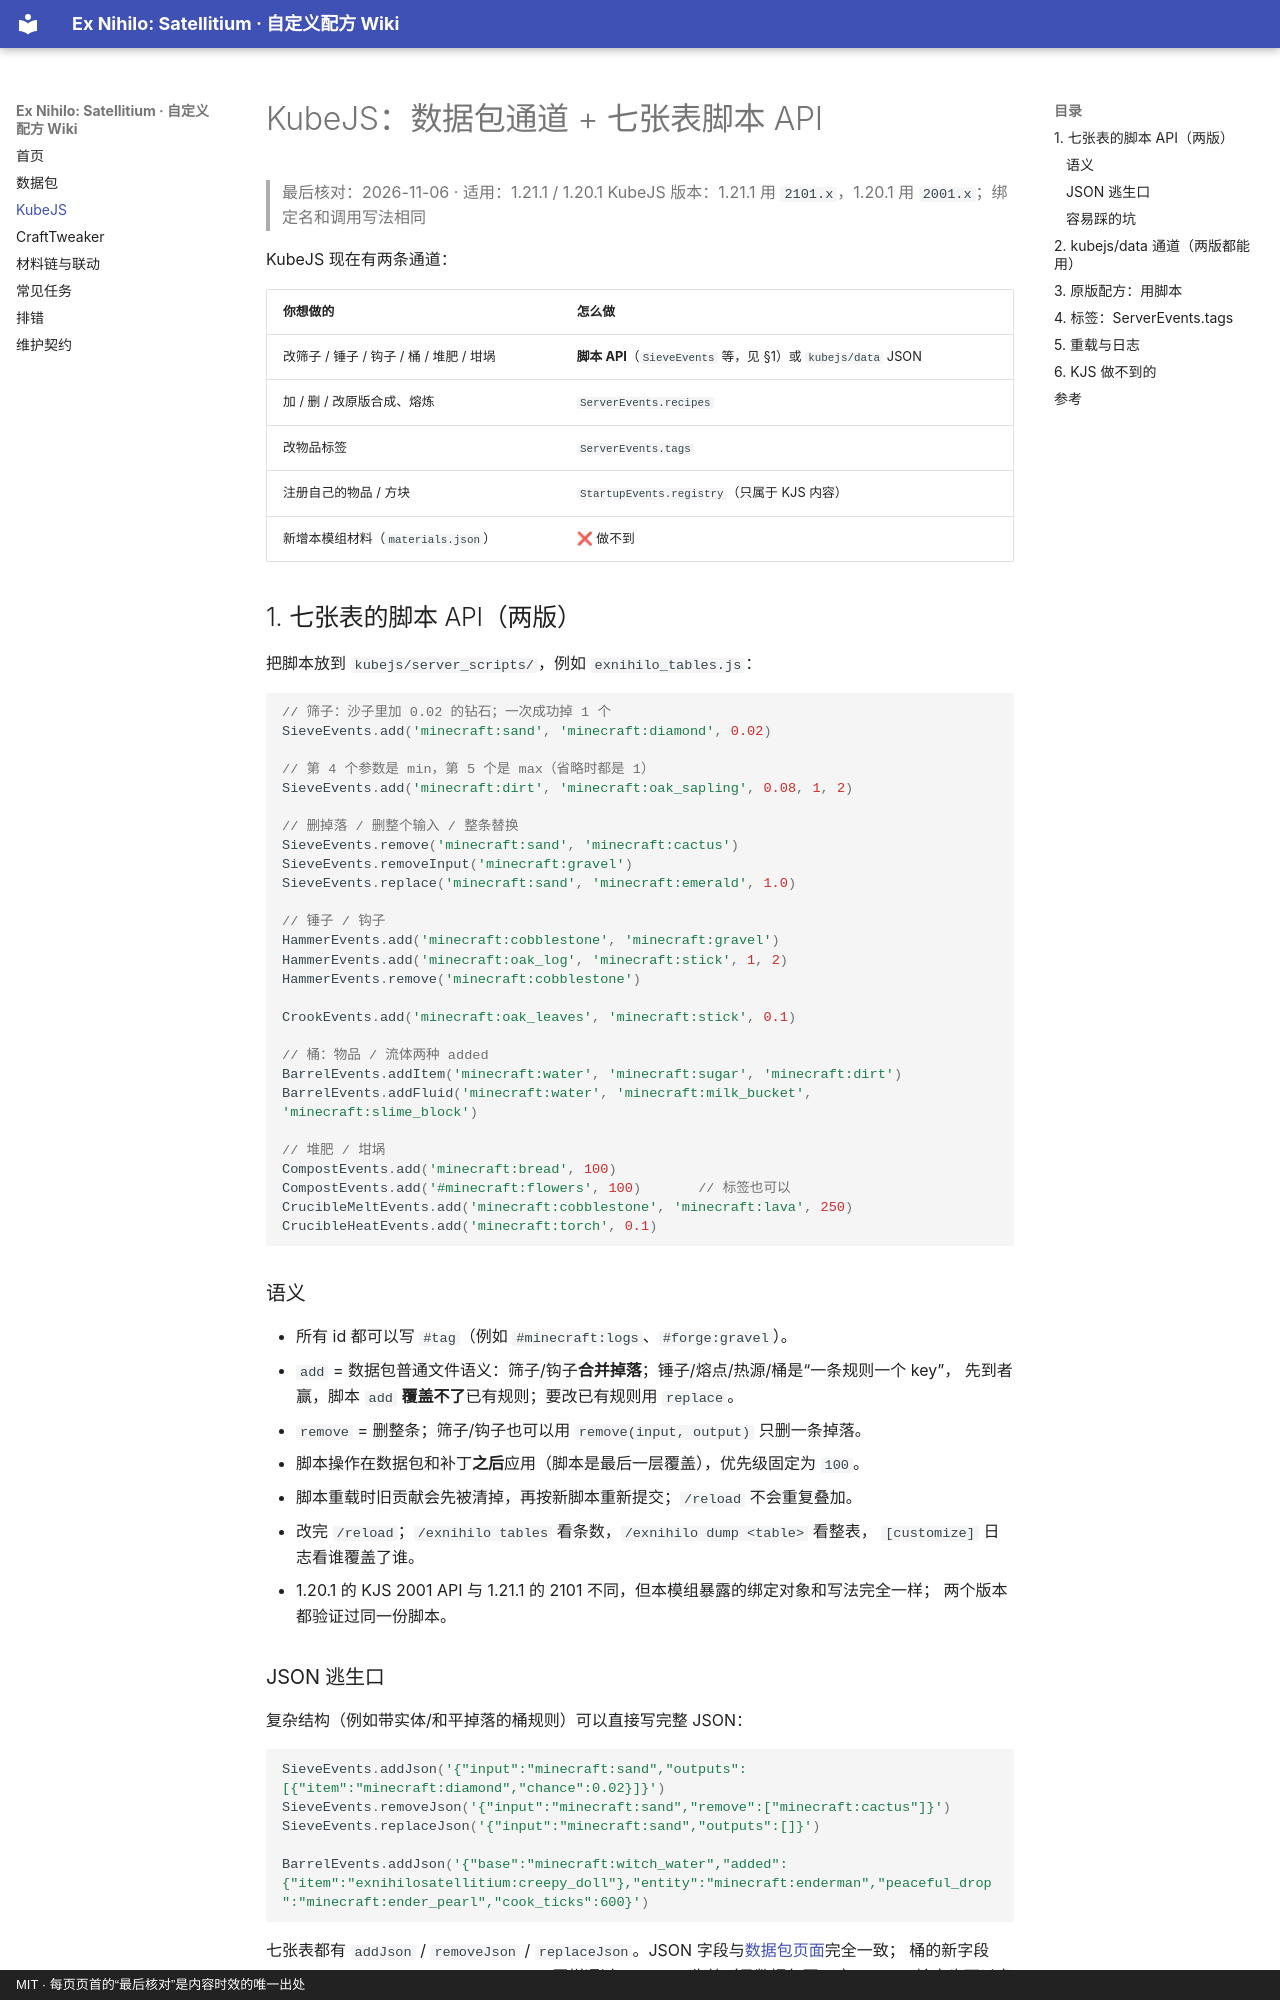

repository: WanConcubine/Ex-Nihilo-Satellitium · page: kubejs/index.html · generator: mkdocs · copyright: MIT · 每页页首的“最后核对”是内容时效的唯一出处

# KubeJS：数据包通道 + 七张表脚本 API

> 最后核对：2026-11-06 · 适用：1.21.1 / 1.20.1
> KubeJS 版本：1.21.1 用 `2101.x`，1.20.1 用 `2001.x`；绑定名和调用写法相同

KubeJS 现在有两条通道：

| 你想做的 | 怎么做 |
|---|---|
| 改筛子 / 锤子 / 钩子 / 桶 / 堆肥 / 坩埚 | **脚本 API**（`SieveEvents` 等，见 §1）或 `kubejs/data` JSON |
| 加 / 删 / 改原版合成、熔炼 | `ServerEvents.recipes` |
| 改物品标签 | `ServerEvents.tags` |
| 注册自己的物品 / 方块 | `StartupEvents.registry`（只属于 KJS 内容） |
| 新增本模组材料（`materials.json`） | ❌ 做不到 |

## 1. 七张表的脚本 API（两版）

把脚本放到 `kubejs/server_scripts/`，例如 `exnihilo_tables.js`：

```js
// 筛子：沙子里加 0.02 的钻石；一次成功掉 1 个
SieveEvents.add('minecraft:sand', 'minecraft:diamond', 0.02)

// 第 4 个参数是 min，第 5 个是 max（省略时都是 1）
SieveEvents.add('minecraft:dirt', 'minecraft:oak_sapling', 0.08, 1, 2)

// 删掉落 / 删整个输入 / 整条替换
SieveEvents.remove('minecraft:sand', 'minecraft:cactus')
SieveEvents.removeInput('minecraft:gravel')
SieveEvents.replace('minecraft:sand', 'minecraft:emerald', 1.0)

// 锤子 / 钩子
HammerEvents.add('minecraft:cobblestone', 'minecraft:gravel')
HammerEvents.add('minecraft:oak_log', 'minecraft:stick', 1, 2)
HammerEvents.remove('minecraft:cobblestone')

CrookEvents.add('minecraft:oak_leaves', 'minecraft:stick', 0.1)

// 桶：物品 / 流体两种 added
BarrelEvents.addItem('minecraft:water', 'minecraft:sugar', 'minecraft:dirt')
BarrelEvents.addFluid('minecraft:water', 'minecraft:milk_bucket', 'minecraft:slime_block')

// 堆肥 / 坩埚
CompostEvents.add('minecraft:bread', 100)
CompostEvents.add('#minecraft:flowers', 100)       // 标签也可以
CrucibleMeltEvents.add('minecraft:cobblestone', 'minecraft:lava', 250)
CrucibleHeatEvents.add('minecraft:torch', 0.1)
```

### 语义

- 所有 id 都可以写 `#tag`（例如 `#minecraft:logs`、`#forge:gravel`）。
- `add` = 数据包普通文件语义：筛子/钩子**合并掉落**；锤子/熔点/热源/桶是“一条规则一个 key”，
  先到者赢，脚本 `add` **覆盖不了**已有规则；要改已有规则用 `replace`。
- `remove` = 删整条；筛子/钩子也可以用 `remove(input, output)` 只删一条掉落。
- 脚本操作在数据包和补丁**之后**应用（脚本是最后一层覆盖），优先级固定为 `100`。
- 脚本重载时旧贡献会先被清掉，再按新脚本重新提交；`/reload` 不会重复叠加。
- 改完 `/reload`；`/exnihilo tables` 看条数，`/exnihilo dump <table>` 看整表，
  `[customize]` 日志看谁覆盖了谁。
- 1.20.1 的 KJS 2001 API 与 1.21.1 的 2101 不同，但本模组暴露的绑定对象和写法完全一样；
  两个版本都验证过同一份脚本。
